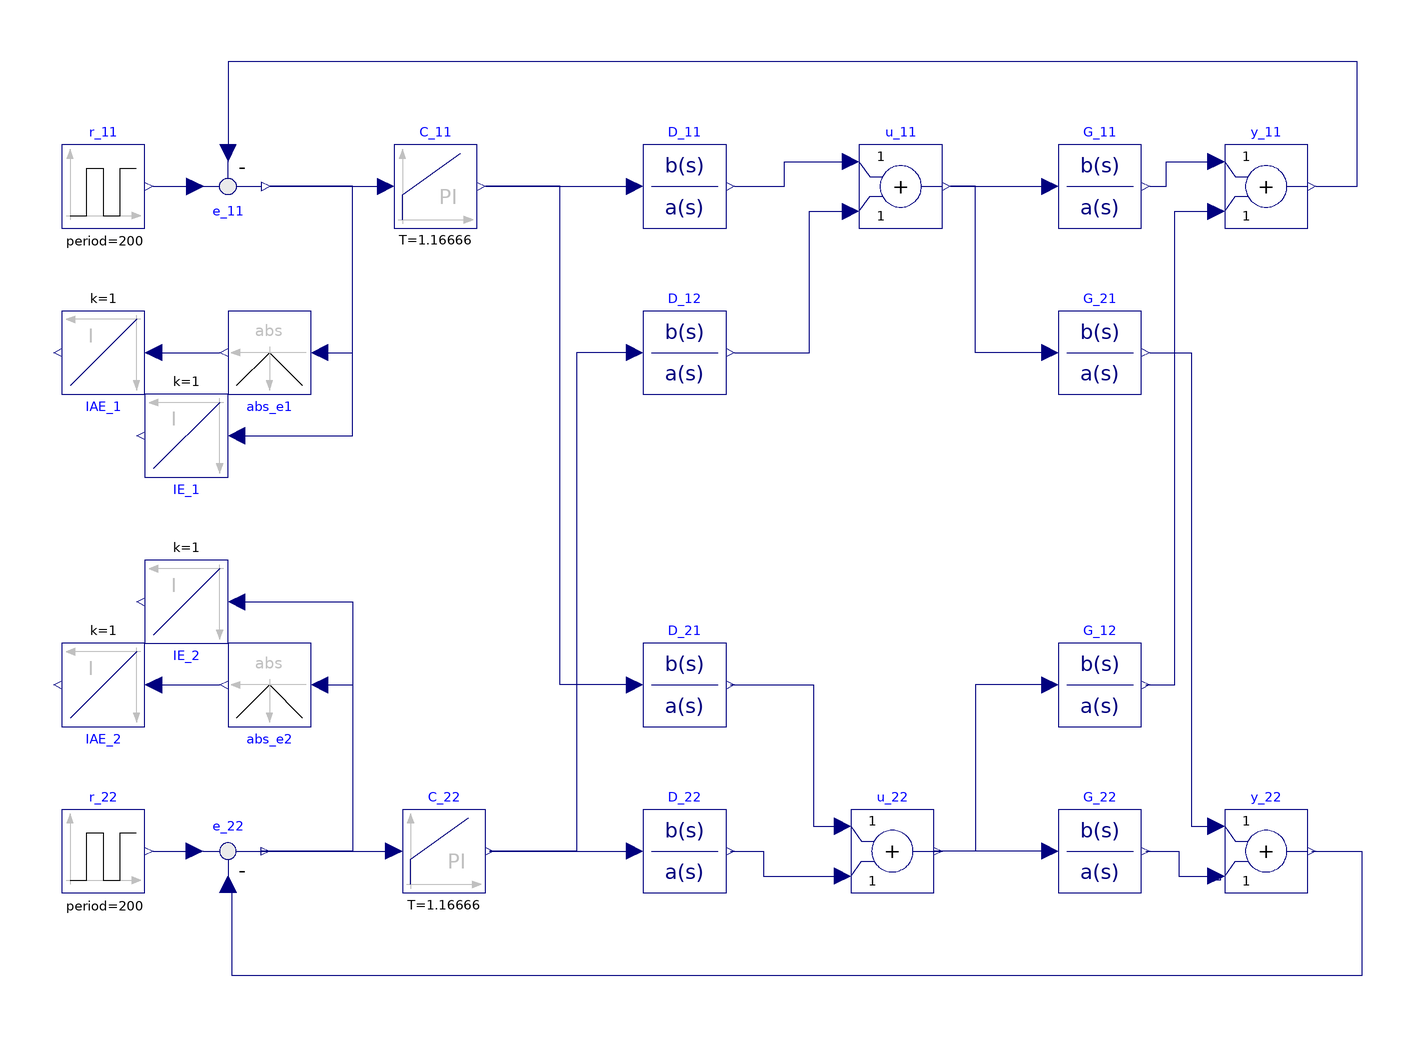

The component connection diagram of the Modelica model below, drawn from its own Placement and Line annotations.

model Dynamic_Decoupling
    Modelica.Blocks.Continuous.PI C_11(T = 1.16666, k = 0.75) annotation(
      Placement(visible = true, transformation(origin = {-70, 50}, extent = {{-10, -10}, {10, 10}}, rotation = 0)));
    Modelica.Blocks.Continuous.PI C_22(T = 1.16666, k = 0.75) annotation(
      Placement(visible = true, transformation(origin = {-68, -110}, extent = {{-10, -10}, {10, 10}}, rotation = 0)));
    Modelica.Blocks.Continuous.TransferFunction G_11(a = {1, 1}, b = {1}) annotation(
      Placement(visible = true, transformation(origin = {90, 50}, extent = {{-10, -10}, {10, 10}}, rotation = 0)));
    Modelica.Blocks.Continuous.TransferFunction G_21(a = {1, 1}, b = {1}) annotation(
      Placement(visible = true, transformation(origin = {90, 10}, extent = {{-10, -10}, {10, 10}}, rotation = 0)));
    Modelica.Blocks.Continuous.TransferFunction G_12(a = {1, 3}, b = {2}) annotation(
      Placement(visible = true, transformation(origin = {90, -70}, extent = {{-10, -10}, {10, 10}}, rotation = 0)));
    Modelica.Blocks.Continuous.TransferFunction G_22(a = {1, 1}, b = {1}) annotation(
      Placement(visible = true, transformation(origin = {90, -110}, extent = {{-10, -10}, {10, 10}}, rotation = 0)));
    Modelica.Blocks.Continuous.TransferFunction D_11 annotation(
      Placement(visible = true, transformation(origin = {-10, 50}, extent = {{-10, -10}, {10, 10}}, rotation = 0)));
    Modelica.Blocks.Continuous.TransferFunction D_12(a = {1, 3}, b = {-2, -2}) annotation(
      Placement(visible = true, transformation(origin = {-10, 10}, extent = {{-10, -10}, {10, 10}}, rotation = 0)));
    Modelica.Blocks.Continuous.TransferFunction D_21(a = {1}, b = {-1}) annotation(
      Placement(visible = true, transformation(origin = {-10, -70}, extent = {{-10, -10}, {10, 10}}, rotation = 0)));
    Modelica.Blocks.Continuous.TransferFunction D_22 annotation(
      Placement(visible = true, transformation(origin = {-10, -110}, extent = {{-10, -10}, {10, 10}}, rotation = 0)));
    Modelica.Blocks.Math.Add u_11 annotation(
      Placement(visible = true, transformation(origin = {42, 50}, extent = {{-10, -10}, {10, 10}}, rotation = 0)));
    Modelica.Blocks.Math.Add u_22 annotation(
      Placement(visible = true, transformation(origin = {40, -110}, extent = {{-10, -10}, {10, 10}}, rotation = 0)));
    Modelica.Blocks.Math.Add y_11 annotation(
      Placement(visible = true, transformation(origin = {130, 50}, extent = {{-10, -10}, {10, 10}}, rotation = 0)));
    Modelica.Blocks.Math.Add y_22 annotation(
      Placement(visible = true, transformation(origin = {130, -110}, extent = {{-10, -10}, {10, 10}}, rotation = 0)));
    Modelica.Blocks.Math.Feedback e_11 annotation(
      Placement(visible = true, transformation(origin = {-120, 50}, extent = {{10, -10}, {-10, 10}}, rotation = 180)));
    Modelica.Blocks.Math.Feedback e_22 annotation(
      Placement(visible = true, transformation(origin = {-120, -110}, extent = {{-10, -10}, {10, 10}}, rotation = 0)));
    Modelica.Blocks.Continuous.Integrator IAE_1 annotation(
      Placement(visible = true, transformation(origin = {-150, 10}, extent = {{-10, -10}, {10, 10}}, rotation = 180)));
    Modelica.Blocks.Continuous.Integrator IAE_2 annotation(
      Placement(visible = true, transformation(origin = {-150, -70}, extent = {{-10, -10}, {10, 10}}, rotation = 180)));
    Modelica.Blocks.Math.Abs abs_e1 annotation(
      Placement(visible = true, transformation(origin = {-110, 10}, extent = {{-10, -10}, {10, 10}}, rotation = 180)));
    Modelica.Blocks.Math.Abs abs_e2 annotation(
      Placement(visible = true, transformation(origin = {-110, -70}, extent = {{-10, -10}, {10, 10}}, rotation = 180)));
    Modelica.Blocks.Continuous.Integrator IE_1 annotation(
      Placement(visible = true, transformation(origin = {-130, -10}, extent = {{-10, -10}, {10, 10}}, rotation = 180)));
    Modelica.Blocks.Continuous.Integrator IE_2 annotation(
      Placement(visible = true, transformation(origin = {-130, -50}, extent = {{-10, -10}, {10, 10}}, rotation = 180)));
    Modelica.Blocks.Sources.Pulse r_11(amplitude = 1, period = 200, startTime = 0, width = 50) annotation(
      Placement(visible = true, transformation(origin = {-150, 50}, extent = {{-10, -10}, {10, 10}}, rotation = 0)));
    Modelica.Blocks.Sources.Pulse r_22(amplitude = 1, period = 200, startTime = 100, width = 50) annotation(
      Placement(visible = true, transformation(origin = {-150, -110}, extent = {{-10, -10}, {10, 10}}, rotation = 0)));
  equation
    connect(r_22.y, e_22.u1) annotation(
      Line(points = {{-138, -110}, {-128, -110}, {-128, -110}, {-128, -110}}, color = {0, 0, 127}));
    connect(r_11.y, e_11.u1) annotation(
      Line(points = {{-138, 50}, {-128, 50}, {-128, 50}, {-128, 50}, {-128, 50}}, color = {0, 0, 127}));
    connect(IE_1.u, e_11.y) annotation(
      Line(points = {{-118, -10}, {-90, -10}, {-90, 50}, {-110, 50}, {-110, 50}}, color = {0, 0, 127}));
    connect(IE_2.u, e_22.y) annotation(
      Line(points = {{-118, -50}, {-90, -50}, {-90, -110}, {-110, -110}, {-110, -110}}, color = {0, 0, 127}));
    connect(IAE_2.u, abs_e2.y) annotation(
      Line(points = {{-138, -70}, {-130, -70}, {-130, -70}, {-122, -70}, {-122, -70}, {-122, -70}, {-122, -70}, {-122, -70}}, color = {0, 0, 127}));
    connect(abs_e2.u, e_22.y) annotation(
      Line(points = {{-98, -70}, {-94, -70}, {-94, -70}, {-90, -70}, {-90, -110}, {-112, -110}, {-112, -110}, {-110, -110}, {-110, -110}}, color = {0, 0, 127}));
    connect(y_22.y, e_22.u2) annotation(
      Line(points = {{141, -110}, {153, -110}, {153, -140}, {-119, -140}, {-119, -118}, {-121, -118}}, color = {0, 0, 127}));
    connect(e_22.y, C_22.u) annotation(
      Line(points = {{-111, -110}, {-81, -110}}, color = {0, 0, 127}));
    connect(G_22.y, y_22.u2) annotation(
      Line(points = {{101, -110}, {105, -110}, {105, -110}, {109, -110}, {109, -116}, {119, -116}, {119, -117}, {117, -117}, {117, -116}}, color = {0, 0, 127}));
    connect(G_21.y, y_22.u1) annotation(
      Line(points = {{102, 10}, {112, 10}, {112, -104}, {118, -104}}, color = {0, 0, 127}));
    connect(G_22.u, u_22.y) annotation(
      Line(points = {{78, -110}, {65, -110}, {65, -110}, {50, -110}, {50, -110}, {52, -110}, {52, -110}, {52, -110}}, color = {0, 0, 127}));
    connect(G_12.u, u_22.y) annotation(
      Line(points = {{78, -70}, {69, -70}, {69, -70}, {60, -70}, {60, -110}, {50, -110}, {50, -110}, {51, -110}, {51, -110}, {52, -110}}, color = {0, 0, 127}));
    connect(D_22.y, u_22.u2) annotation(
      Line(points = {{1, -110}, {5, -110}, {5, -110}, {9, -110}, {9, -116}, {27, -116}, {27, -117}, {27, -117}, {27, -116}}, color = {0, 0, 127}));
    connect(D_21.y, u_22.u1) annotation(
      Line(points = {{1, -70}, {10, -70}, {10, -70}, {21, -70}, {21, -104}, {27, -104}, {27, -104}, {27, -104}, {27, -104}}, color = {0, 0, 127}));
    connect(C_22.y, D_22.u) annotation(
      Line(points = {{-57, -110}, {-22, -110}}, color = {0, 0, 127}));
    connect(D_21.u, C_11.y) annotation(
      Line(points = {{-22, -70}, {-40, -70}, {-40, 50}, {-58, 50}}, color = {0, 0, 127}));
    connect(G_12.y, y_11.u2) annotation(
      Line(points = {{101, -70}, {108, -70}, {108, 44}, {118, 44}}, color = {0, 0, 127}));
    connect(D_12.u, C_22.y) annotation(
      Line(points = {{-22, 10}, {-36, 10}, {-36, -110}, {-57, -110}}, color = {0, 0, 127}));
    connect(abs_e1.u, e_11.y) annotation(
      Line(points = {{-98, 10}, {-90, 10}, {-90, 50}, {-110, 50}, {-110, 50}}, color = {0, 0, 127}));
    connect(IAE_1.u, abs_e1.y) annotation(
      Line(points = {{-138, 10}, {-122, 10}, {-122, 10}, {-122, 10}}, color = {0, 0, 127}));
    connect(y_11.y, e_11.u2) annotation(
      Line(points = {{142, 50}, {152, 50}, {152, 80}, {-120, 80}, {-120, 58}, {-120, 58}}, color = {0, 0, 127}));
    connect(G_21.u, u_11.y) annotation(
      Line(points = {{78, 10}, {60, 10}, {60, 50}, {54, 50}, {54, 50}, {54, 50}}, color = {0, 0, 127}));
    connect(D_12.y, u_11.u2) annotation(
      Line(points = {{2, 10}, {20, 10}, {20, 44}, {30, 44}, {30, 44}}, color = {0, 0, 127}));
    connect(G_11.y, y_11.u1) annotation(
      Line(points = {{102, 50}, {106, 50}, {106, 56}, {118, 56}, {118, 56}}, color = {0, 0, 127}));
    connect(u_11.y, G_11.u) annotation(
      Line(points = {{54, 50}, {76, 50}, {76, 50}, {78, 50}}, color = {0, 0, 127}));
    connect(D_11.y, u_11.u1) annotation(
      Line(points = {{2, 50}, {14, 50}, {14, 56}, {30, 56}, {30, 56}}, color = {0, 0, 127}));
    connect(C_11.y, D_11.u) annotation(
      Line(points = {{-58, 50}, {-24, 50}, {-24, 50}, {-22, 50}}, color = {0, 0, 127}));
    connect(e_11.y, C_11.u) annotation(
      Line(points = {{-110, 50}, {-84, 50}, {-84, 50}, {-82, 50}}, color = {0, 0, 127}));
    annotation(
      __OpenModelica_simulationFlags(lv = "LOG_STATS", s = "dassl"),
      experiment(StartTime = 0, StopTime = 800, Tolerance = 1e-10, Interval = 1));
  end Dynamic_Decoupling;